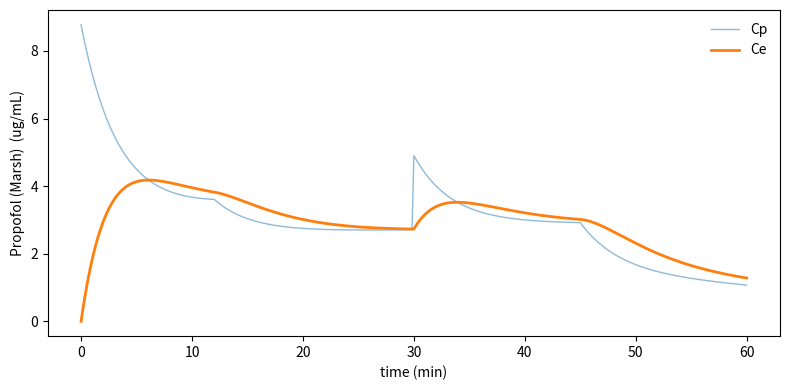

Generate this figure with matplotlib:
"""PK engine: Drug, from_clearances, deriv, Simulation.

Patients and drug models live in their own modules and import Drug from here.
This file imports neither, which is what makes drugs swappable.

Times are in minutes. steps_per_min sets the resolution, so an event at
minute 12 with 6 steps per minute is step 72 exactly.

Dose each drug in its natural unit and the concentration comes out right:
mg / litres = ug/mL for propofol, ug / litres = ng/mL for opioids and dex.
"""

import numpy as np
from scipy.integrate import solve_ivp


class Drug:
    """Seven numbers. V1 in litres, every k per minute.
    The unit strings are labels for your axes; the maths never reads them."""

    def __init__(self, name, V1, k10, k12, k13, k21, k31, ke0,
                 dose_unit="mg", conc_unit="ug/mL"):
        self.name = name
        self.V1 = V1
        self.k10 = k10
        self.k12 = k12
        self.k13 = k13
        self.k21 = k21
        self.k31 = k31
        self.ke0 = ke0
        self.dose_unit = dose_unit
        self.conc_unit = conc_unit


def from_clearances(name, V1, V2, V3, Cl1, Cl2, Cl3, ke0,
                    dose_unit="mg", conc_unit="ug/mL"):
    """For models published as volumes + clearances (Schnider, Minto, Eleveld).
    A clearance (L/min) over the volume it drains (L) is a rate constant.
    Models published as rate constants (Marsh) call Drug() directly."""
    return Drug(name, V1,
                k10=Cl1 / V1, k12=Cl2 / V1, k13=Cl3 / V1,
                k21=Cl2 / V2, k31=Cl3 / V3, ke0=ke0,
                dose_unit=dose_unit, conc_unit=conc_unit)


def deriv(t, y, drug, rate):
    """How fast A1, A2, A3, Ce are changing right now.

    A1-A3 are amounts of drug. Ce is a concentration: the effect site is too
    small to hold real mass, so it lags plasma without drawing from it.
    """
    A1, A2, A3, Ce = y
    Cp = A1 / drug.V1

    dA1 = rate + drug.k21 * A2 + drug.k31 * A3 - (drug.k10 + drug.k12 + drug.k13) * A1
    dA2 = drug.k12 * A1 - drug.k21 * A2
    dA3 = drug.k13 * A1 - drug.k31 * A3
    dCe = drug.ke0 * (Cp - Ce)
    return dA1, dA2, dA3, dCe


class Simulation:
    """One drug, one schedule, one result.

        sim = Simulation(drug, t_end=60)
        sim.bolus(0, 160)      # 160 mg at minute 0
        sim.rate(0, 13)        # 13 mg/min from minute 0
        sim.rate(12, 8)        # 8 mg/min from minute 12
        sim.run()
        plt.plot(sim.t, sim.ce)

    Edit the schedule and call run() again. It rebuilds from minute 0 every
    time, so there is nothing to reset.
    """

    def __init__(self, drug, t_end=60.0, steps_per_min=6):
        self.drug = drug
        self.t_end = t_end
        self.steps_per_min = steps_per_min
        self.schedule = []
        self.t = None
        self.cp = None
        self.ce = None

    def bolus(self, at, dose):
        self.schedule.append((at, "bolus", dose))

    def rate(self, at, dose_per_min):
        self.schedule.append((at, "rate", dose_per_min))

    def clear(self):
        self.schedule = []

    def run(self):
        n = int(self.t_end * self.steps_per_min) + 1
        t = np.arange(n) / self.steps_per_min
        cp = np.zeros(n)
        ce = np.zeros(n)
        events = sorted(self.schedule)

        y = [0.0, 0.0, 0.0, 0.0]     # A1, A2, A3, Ce
        rate = 0.0                   # dose per minute

        for i in range(n):
            for at, kind, dose in events:
                if i == at * self.steps_per_min:
                    if kind == "bolus":
                        y[0] = y[0] + dose
                    else:
                        rate = dose

            cp[i] = y[0] / self.drug.V1
            ce[i] = y[3]

            if i < n - 1:
                sol = solve_ivp(deriv, (t[i], t[i + 1]), y,
                                args=(self.drug, rate),
                                rtol=1e-8, atol=1e-10)
                y = list(sol.y[:, -1])

        self.t = t
        self.cp = cp
        self.ce = ce

    def ce_at(self, minute):
        return self.ce[minute * self.steps_per_min]


if __name__ == "__main__":
    import matplotlib
    matplotlib.use("Agg")
    import matplotlib.pyplot as plt

    marsh = Drug("Propofol (Marsh)", V1=0.228 * 80,
                 k10=0.119, k12=0.112, k13=0.0419,
                 k21=0.055, k31=0.0033, ke0=0.26)

    sim = Simulation(marsh, t_end=60.0)
    sim.bolus(0, 160)
    sim.rate(0, 13)
    sim.rate(12, 8)
    sim.bolus(30, 40)
    sim.rate(45, 0)
    sim.run()

    plt.figure(figsize=(8, 4))
    plt.plot(sim.t, sim.cp, lw=1, alpha=0.5, label="Cp")
    plt.plot(sim.t, sim.ce, lw=2, label="Ce")
    plt.xlabel("time (min)")
    plt.ylabel(f"{sim.drug.name}  ({sim.drug.conc_unit})")
    plt.legend(frameon=False)
    plt.tight_layout()
    plt.savefig("run.png", dpi=120)

    for minute in [1, 12, 30, 45, 60]:
        print(f"{minute:3d} min   Ce {sim.ce_at(minute):5.2f}")
